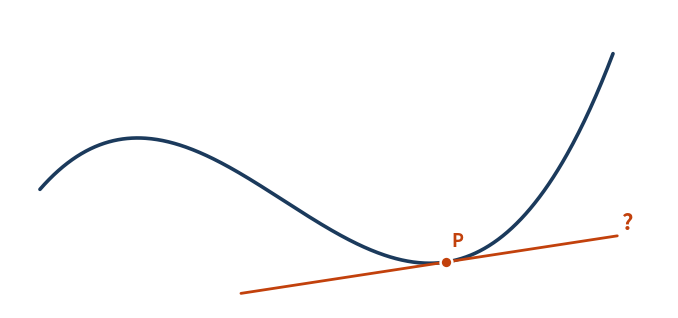

The matplotlib source for this figure:
import matplotlib
matplotlib.use("Agg")
import matplotlib.pyplot as plt
import numpy as np

NAVY="#1B3A5C"; ACC="#C2410C"; GREY="#B6C2D2"

def f(x): return 0.12*x**3 - 0.9*x**2 + 1.2*x + 6
def fp(x): return 0.36*x**2 - 1.8*x + 1.2

fig, ax = plt.subplots(figsize=(6.6, 3.0), dpi=220)
x = np.linspace(-0.35, 6.35, 500)
ax.plot(x, f(x), color=NAVY, lw=2.6, zorder=3, solid_capstyle="round")

a = 4.4
ta = np.array([a-2.4, a+2.0])
ax.plot(ta, f(a)+fp(a)*(ta-a), color=ACC, lw=2.0, zorder=4, solid_capstyle="round")
ax.plot([a],[f(a)], "o", ms=8.5, color=ACC, mec="white", mew=1.8, zorder=5)
ax.annotate("P", (a, f(a)), textcoords="offset points", xytext=(4,11),
            fontsize=13, color=ACC, weight="bold")
ax.annotate("?", (a+2.05, f(a)+fp(a)*2.05+0.12), fontsize=16, color=ACC, weight="bold")

ax.set_xlim(-0.7, 7.0); ax.set_ylim(3.2, 8.9)
ax.set_xticks([]); ax.set_yticks([])
for s in ax.spines.values(): s.set_visible(False)
fig.tight_layout(pad=0.05)
fig.savefig("tangent.png", facecolor="white")
print("saved")
